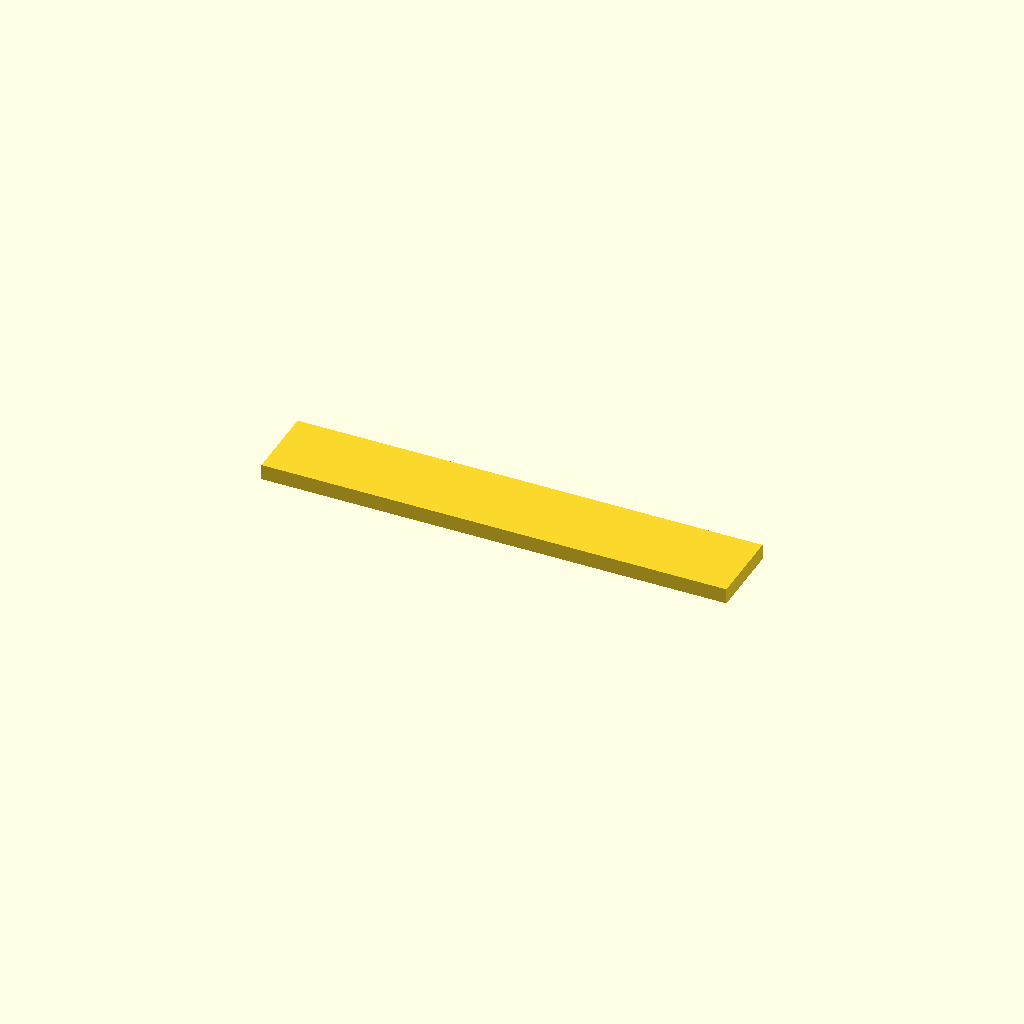
Cell 1 — every parameter at its default value.
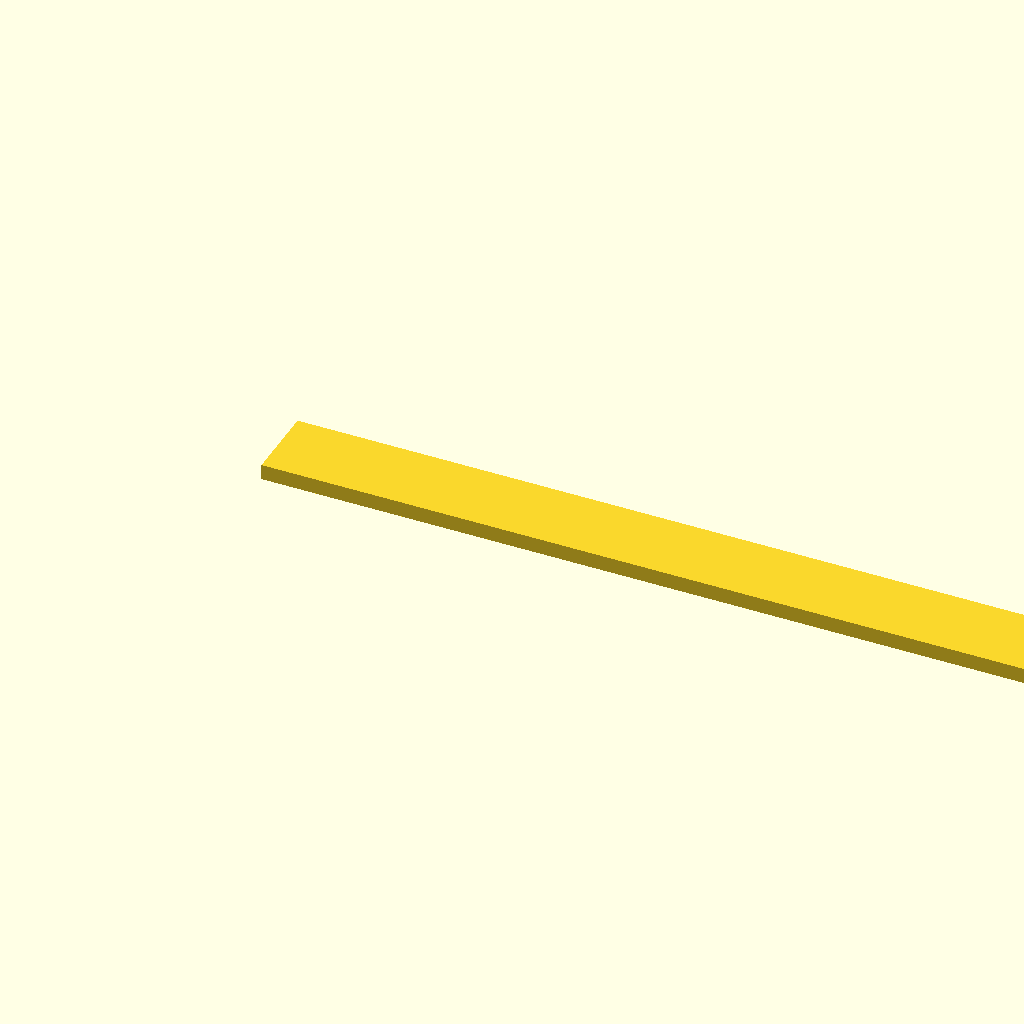
Cell 2: plate_length = 120 (everything else at default).
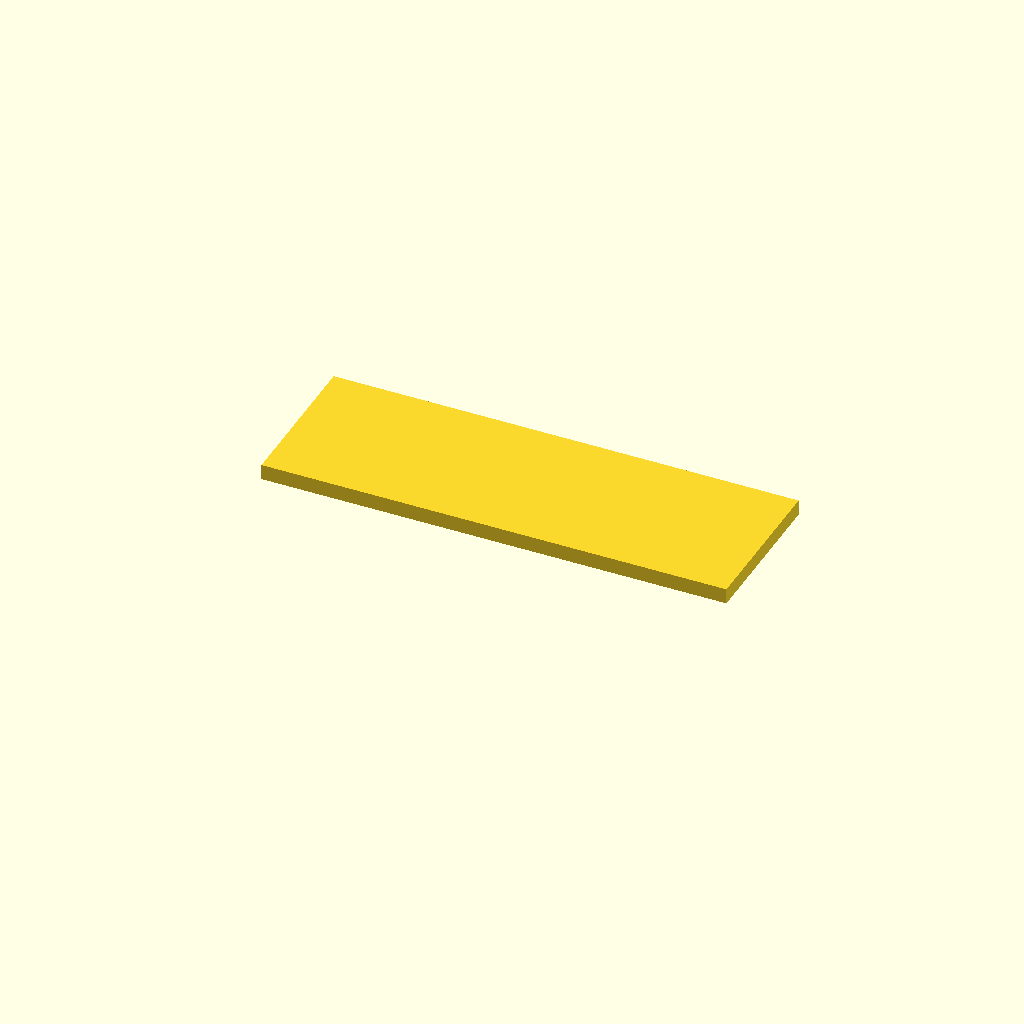
Cell 3 — plate_width set to 20, the other parameters unchanged.
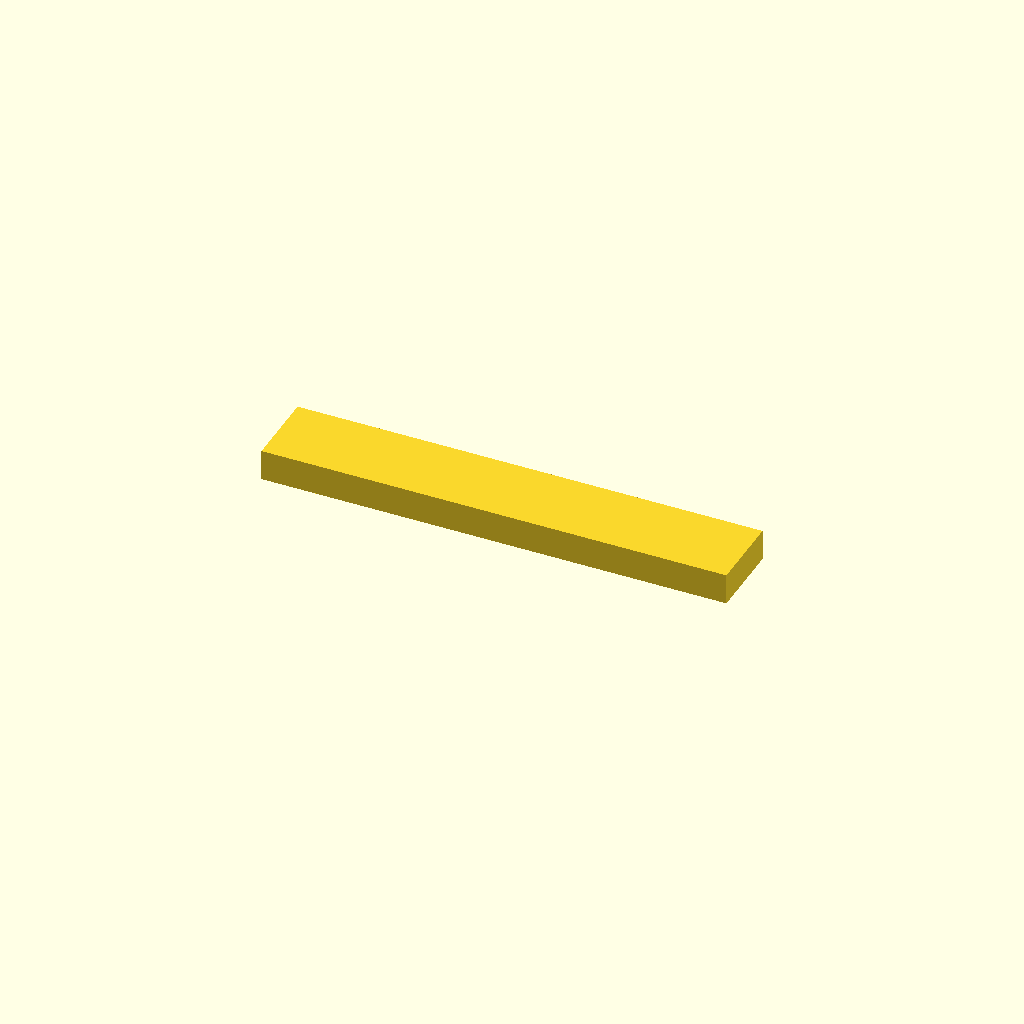
Cell 4: the same model with plate_thickness = 4.
One fixed orthographic camera (rotation 55°, 0°, 25°; colour scheme Cornfield) for every cell.
OpenSCAD source file deepcad_8037/0011/00110201/output_0/00110201.scad:

// Parameters for the teeth_plate
plate_length = 60;  // Length of the rectangular plate
plate_width = 10;   // Width of the rectangular plate
plate_thickness = 2; // Thickness of the rectangular plate
tooth_width = 8;    // Width of each tooth
tooth_height = 10;  // Height of each tooth
tooth_spacing = 7;  // Spacing between the teeth
num_teeth = 4;      // Number of teeth

module teeth_plate() {
    // Base plate
    cube([plate_length, plate_width, plate_thickness]);

    // Add teeth
    for (i = [0:num_teeth-1]) {
        translate([plate_length - (tooth_width + tooth_spacing) * (i + 1), plate_width, 0])
            cube([tooth_width, -tooth_height, plate_thickness]);
    }
}

// Render the teeth_plate
teeth_plate();
Customizer parameters (derived from the source; name, type, default, range or options):
plate_length: number, default 60
plate_width: number, default 10
plate_thickness: number, default 2
tooth_width: number, default 8
tooth_height: number, default 10
tooth_spacing: number, default 7
num_teeth: number, default 4
